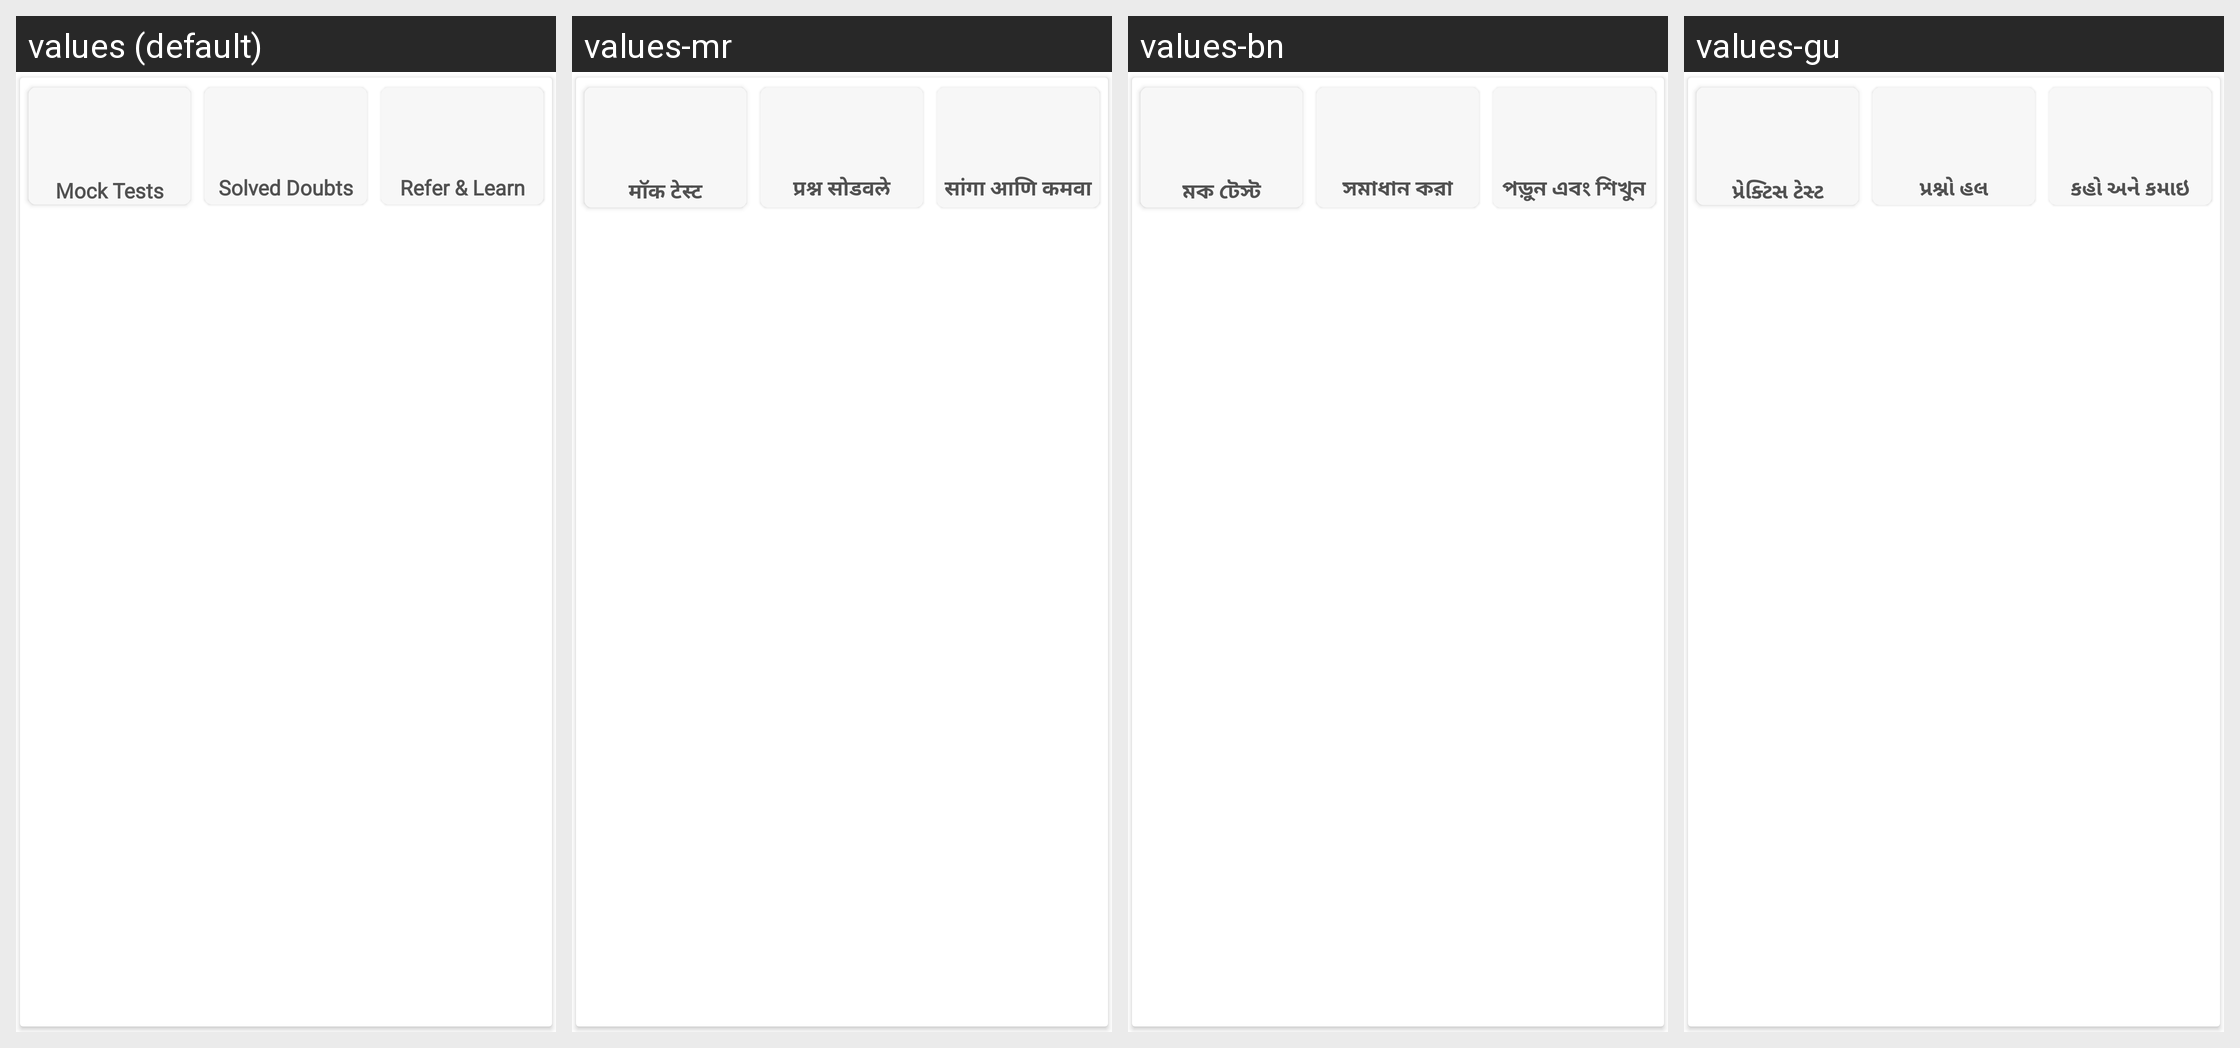

The same Android screen rendered under several of its app's locales, left to right. List the strings drawn on it with the default value and each locale's translation.
Android screen res/layout/main_activity_quick_tab.xml rendered under 4 locales, left to right: values (default), values-mr, values-bn, values-gu. Device: Nexus 5 (rendered at 1080×1920; each locale shown at half size, 540×960, under a caption strip naming it); theme ArivihanTheme.
Other locales in the repository, not shown: values-hi, values-kn, values-ml, values-pa, values-ta, values-te.
Strings drawn on this screen, with the default value and each locale's value (text and hints the layout hard-codes, and strings that could not be matched under every locale, appear in the picture but are not listed):

mock_tests
  values: Mock Tests
  values-mr: मॉक टेस्ट
  values-bn: মক টেস্ট
  values-gu: પ્રેક્ટિસ ટેસ્ટ

solved_doubts
  values: Solved Doubts
  values-mr: प्रश्न सोडवले
  values-bn: সমাধান করা সন্দেহ
  values-gu: પ્રશ્નો હલ

refer_earn
  values: Refer & Learn
  values-mr: सांगा आणि कमवा
  values-bn: পড়ুন এবং শিখুন
  values-gu: કહો અને કમાઇ
